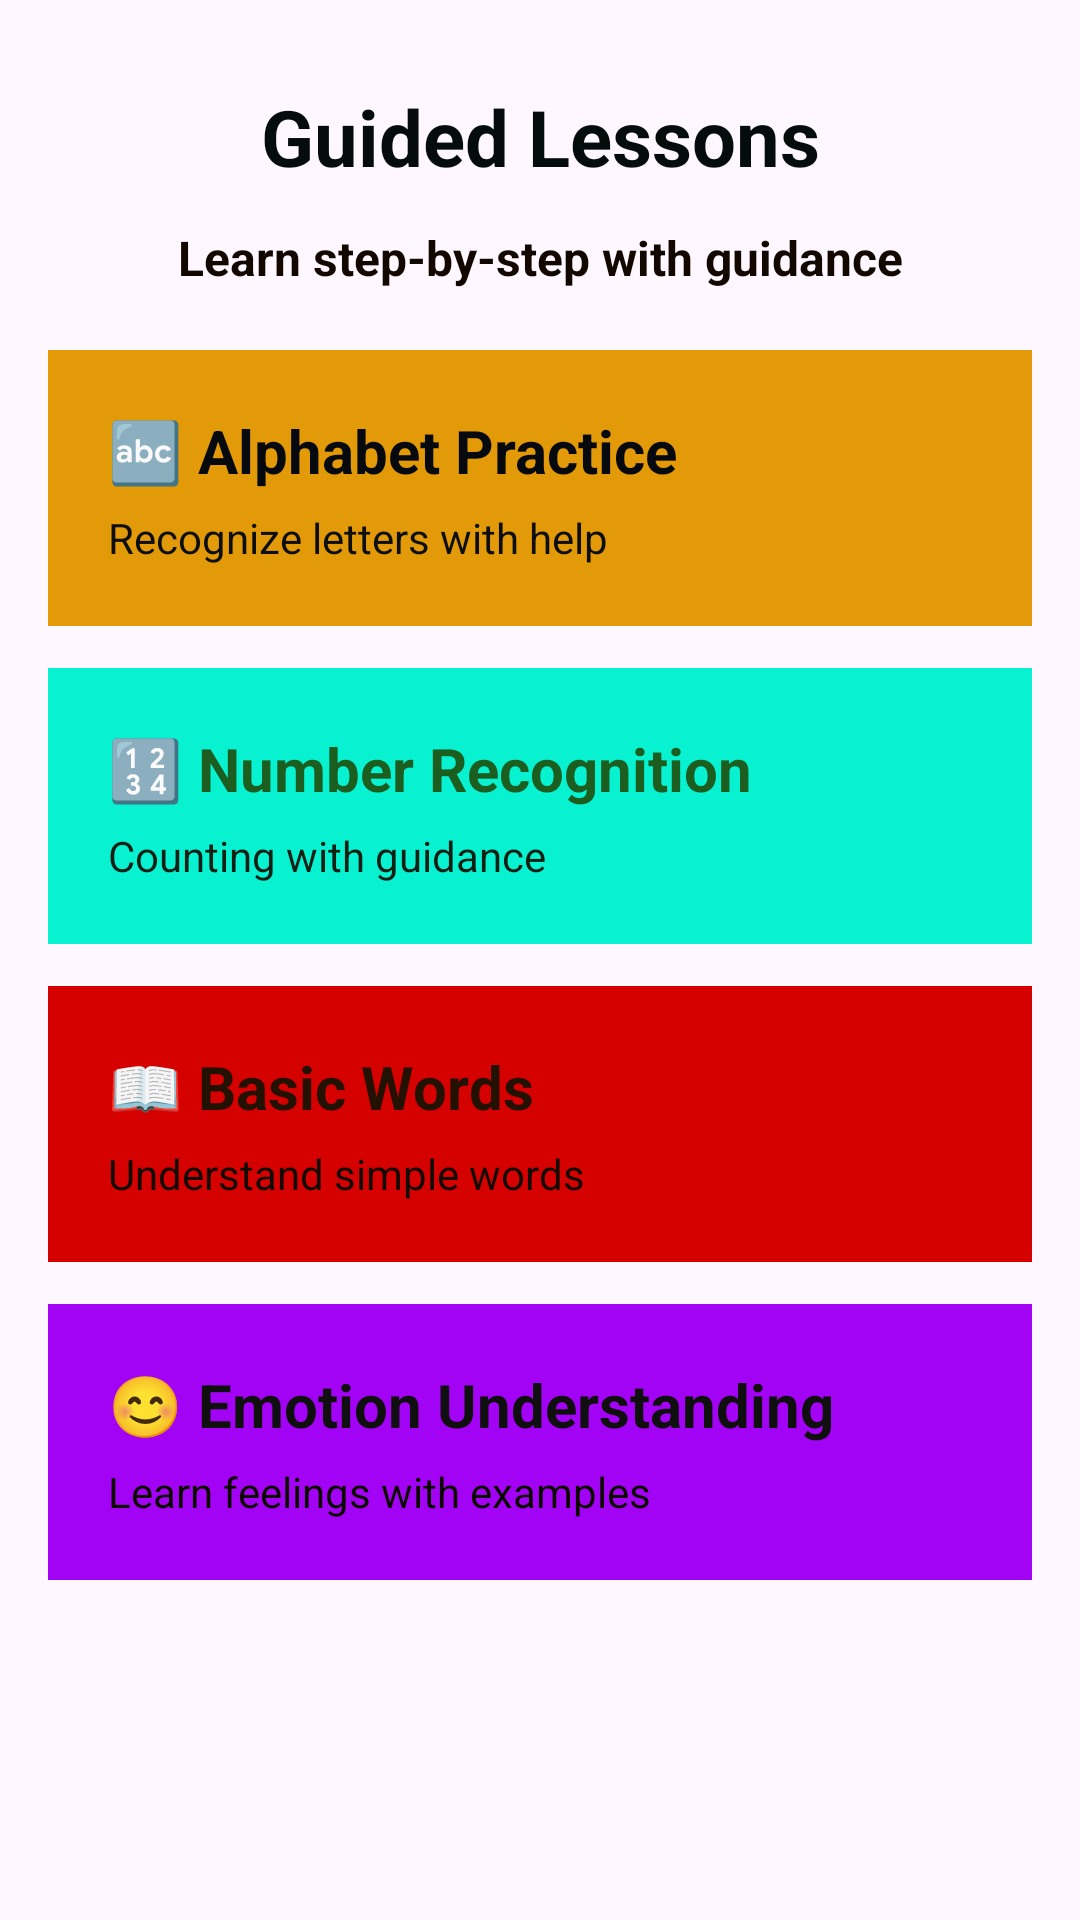

Layout XML and referenced resources for this Android screen:
<!-- AndroidManifest.xml: application theme Theme.Eduability -->
<!-- res/layout/activity_guided_lesson_list.xml -->
<?xml version="1.0" encoding="utf-8"?>
<ScrollView xmlns:android="http://schemas.android.com/apk/res/android"
    android:layout_width="match_parent"
    android:layout_height="match_parent"
    android:background="@drawable/ic_read">

    <LinearLayout
        android:layout_width="match_parent"
        android:layout_height="wrap_content"
        android:orientation="vertical"
        android:padding="16dp">

        
        <TextView
            android:layout_width="match_parent"
            android:layout_height="wrap_content"
            android:text="Guided Lessons"
            android:textSize="26sp"
            android:textStyle="bold"
            android:textColor="#040D0C"
            android:gravity="center"
            android:padding="12dp" />

        <TextView
            android:layout_width="match_parent"
            android:layout_height="wrap_content"
            android:text="Learn step-by-step with guidance"
            android:textSize="16sp"
            android:textStyle="bold"
            android:textColor="#120800"
            android:gravity="center"
            android:paddingBottom="20dp" />

        
        <LinearLayout
            android:id="@+id/lessonAlphabet"
            android:layout_width="match_parent"
            android:layout_height="wrap_content"
            android:background="#E29A08"
            android:orientation="vertical"
            android:padding="20dp"
            android:layout_marginBottom="14dp">

            <TextView
                android:layout_width="wrap_content"
                android:layout_height="wrap_content"
                android:text="🔤 Alphabet Practice"
                android:textSize="20sp"
                android:textStyle="bold"
                android:textColor="#06090D" />

            <TextView
                android:layout_width="wrap_content"
                android:layout_height="wrap_content"
                android:text="Recognize letters with help"
                android:textSize="14sp"
                android:textColor="#0D0E0F"
                android:paddingTop="6dp" />
        </LinearLayout>

        
        <LinearLayout
            android:id="@+id/lessonNumbers"
            android:layout_width="match_parent"
            android:layout_height="wrap_content"
            android:background="#08F2D2"
            android:orientation="vertical"
            android:padding="20dp"
            android:layout_marginBottom="14dp">

            <TextView
                android:layout_width="wrap_content"
                android:layout_height="wrap_content"
                android:text="🔢 Number Recognition"
                android:textSize="20sp"
                android:textStyle="bold"
                android:textColor="#1B5E20" />

            <TextView
                android:layout_width="wrap_content"
                android:layout_height="wrap_content"
                android:text="Counting with guidance"
                android:textSize="14sp"
                android:textColor="#121F13"
                android:paddingTop="6dp" />
        </LinearLayout>

        
        <LinearLayout
            android:id="@+id/lessonWords"
            android:layout_width="match_parent"
            android:layout_height="wrap_content"
            android:background="#D50000"
            android:orientation="vertical"
            android:padding="20dp"
            android:layout_marginBottom="14dp">

            <TextView
                android:layout_width="wrap_content"
                android:layout_height="wrap_content"
                android:text="📖 Basic Words"
                android:textSize="20sp"
                android:textStyle="bold"
                android:textColor="#231101" />

            <TextView
                android:layout_width="wrap_content"
                android:layout_height="wrap_content"
                android:text="Understand simple words"
                android:textSize="14sp"
                android:textColor="#120B01"
                android:paddingTop="6dp" />
        </LinearLayout>

        
        <LinearLayout
            android:id="@+id/lessonEmotions"
            android:layout_width="match_parent"
            android:layout_height="wrap_content"
            android:background="#A303F4"
            android:orientation="vertical"
            android:padding="20dp">

            <TextView
                android:layout_width="wrap_content"
                android:layout_height="wrap_content"
                android:text="😊 Emotion Understanding"
                android:textSize="20sp"
                android:textStyle="bold"
                android:textColor="#100F10" />

            <TextView
                android:layout_width="wrap_content"
                android:layout_height="wrap_content"
                android:text="Learn feelings with examples"
                android:textSize="14sp"
                android:textColor="#0B0700"
                android:paddingTop="6dp" />
        </LinearLayout>

    </LinearLayout>
</ScrollView>
<!-- resources referenced by this layout -->
<resources>
  <style name="Theme.Eduability" parent="Theme.Material3.DayNight.NoActionBar" />
</resources>
